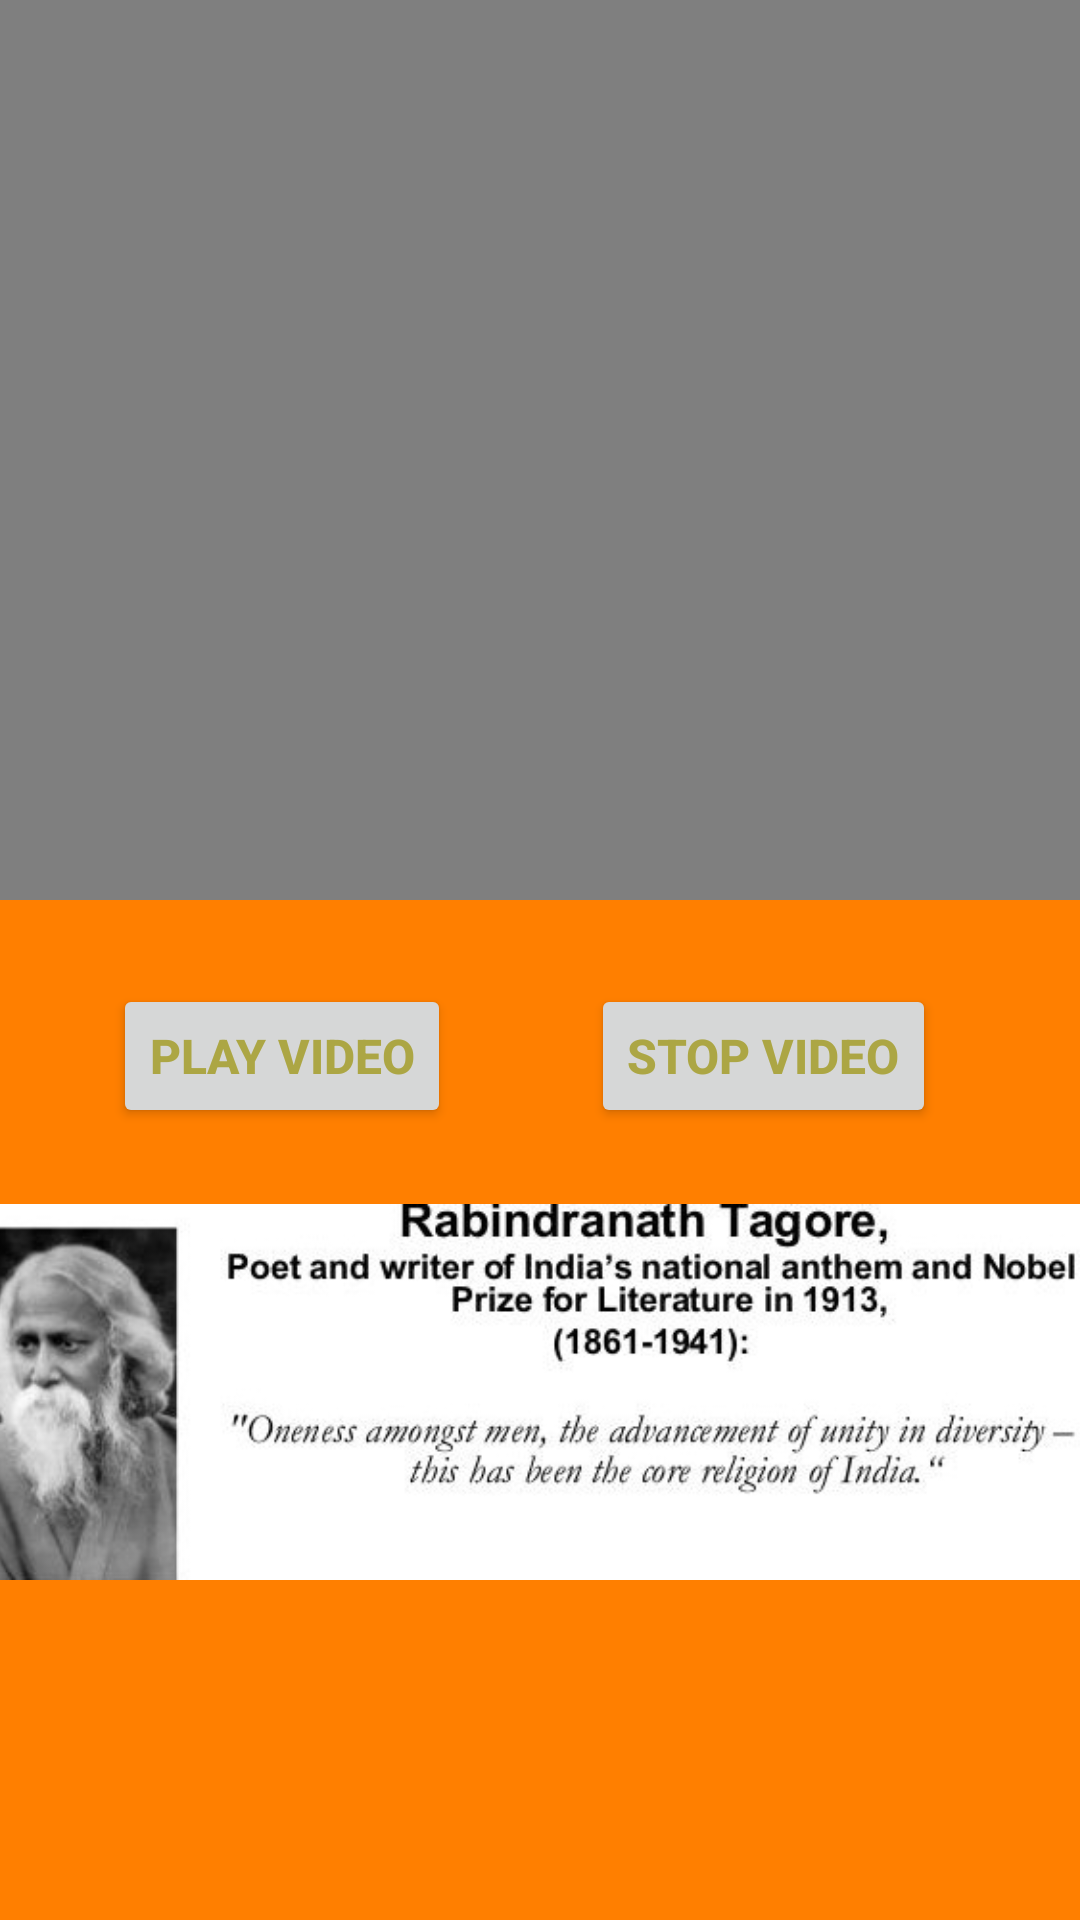

This screen was rendered from an Android layout file. Write that file and the resources it references.
<!-- AndroidManifest.xml: application theme Theme.SATRANGI -->
<!-- res/layout/national_anthem_fragment.xml -->
<?xml version="1.0" encoding="utf-8"?>
<androidx.constraintlayout.widget.ConstraintLayout xmlns:android="http://schemas.android.com/apk/res/android"
    xmlns:app="http://schemas.android.com/apk/res-auto"
    xmlns:tools="http://schemas.android.com/tools"
    android:layout_width="match_parent"
    android:layout_height="match_parent"
    tools:context=".ui.anthem.National_anthem"
    android:background="#FF7F00">

    <VideoView
        android:id="@+id/videoView"
        android:layout_width="0dp"
        android:layout_height="300dp"
        app:layout_constraintEnd_toEndOf="parent"
        app:layout_constraintStart_toStartOf="parent"
        app:layout_constraintTop_toTopOf="parent" />

    <Button
        android:id="@+id/button1"
        android:layout_width="wrap_content"
        android:layout_height="wrap_content"
        android:text="PLAY VIDEO"
        android:textColor="#ACA644"
        android:textColorHighlight="#BC2C4D"
        android:textSize="16sp"
        android:textStyle="bold"
        app:layout_constraintBaseline_toBaselineOf="@+id/button2"
        app:layout_constraintEnd_toStartOf="@+id/button2"
        app:layout_constraintHorizontal_bias="0.446"
        app:layout_constraintStart_toStartOf="parent" />

    <Button
        android:id="@+id/button2"
        android:layout_width="wrap_content"
        android:layout_height="wrap_content"
        android:layout_marginTop="28dp"
        android:layout_marginEnd="48dp"
        android:layout_marginRight="48dp"
        android:text="STOP VIDEO"
        android:textColor="#ACA644"
        android:textSize="16sp"
        android:textStyle="bold"
        app:layout_constraintEnd_toEndOf="parent"
        app:layout_constraintTop_toBottomOf="@+id/videoView" />

    <ImageView
        android:id="@+id/imageView2"
        android:layout_width="408dp"
        android:layout_height="352dp"
        android:src="@drawable/famous_quote"
        app:layout_constraintBottom_toBottomOf="parent"
        app:layout_constraintEnd_toEndOf="parent"
        app:layout_constraintStart_toStartOf="parent" />

</androidx.constraintlayout.widget.ConstraintLayout>
<!-- resources referenced by this layout -->
<resources>
  <!-- drawable famous_quote: jpg bitmap (drawable, 32219 bytes) -->
  <style name="Theme.SATRANGI" parent="Theme.MaterialComponents.DayNight.DarkActionBar">
          
          <item name="colorPrimary">#FF9800</item>
          <item name="android:textColorPrimary">#FFD700</item>
          <item name="colorPrimaryVariant">@color/purple_700</item>
          <item name="colorOnPrimary">#FFFFFF</item>
          
          <item name="colorSecondary">@color/teal_200</item>
          <item name="colorSecondaryVariant">@color/teal_700</item>
          <item name="colorOnSecondary">@color/black</item>
          
          <item name="android:statusBarColor" tools:targetApi="l">?attr/colorPrimaryVariant</item>
          
      </style>
  <!-- not gathered from this repository: default colours our renderer supplied (Android Studio template values) -->
  <color name="purple_700">#FF3700B3</color>
  <color name="teal_200">#FF03DAC5</color>
  <color name="teal_700">#FF018786</color>
  <color name="black">#FF000000</color>
</resources>
